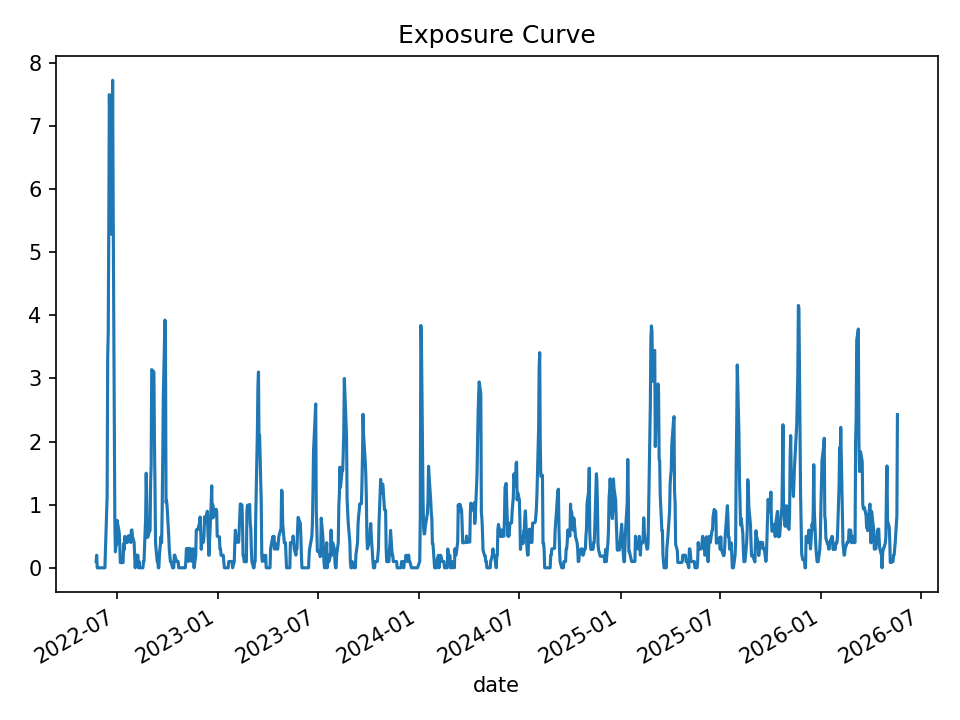

The file beside this chart, header and first rows:
date, open_positions, gross_exposure, exposure_pct
2022-05-24, 1, 99958, 0.1001
2022-05-25, 2, 199829, 0.1999
2022-05-26, 0, 0.0, 0.0
2022-05-27, 0, 0.0, 0.0
2022-05-31, 0, 0.0, 0.0
2022-06-01, 0, 0.0, 0.0
2022-06-02, 0, 0.0, 0.0
2022-06-03, 0, 0.0, 0.0
2022-06-06, 0, 0.0, 0.0
2022-06-07, 0, 0.0, 0.0
2022-06-08, 0, 0.0, 0.0
2022-06-09, 0, 0.0, 0.0
2022-06-10, 3, 301457, 0.2989
2022-06-13, 11, 1089377, 1.128
2022-06-14, 32, 3033994, 3.331
2022-06-15, 35, 3284985, 3.725
2022-06-16, 41, 3698004, 5.432
2022-06-17, 45, 3911392, 7.495
2022-06-21, 41, 3418533, 5.285
2022-06-22, 41, 3418533, 6.658
2022-06-23, 38, 3132825, 7.721
2022-06-24, 33, 2670537, 5.701
2022-06-27, 5, 415616, 0.7404
2022-06-28, 2, 142786, 0.2524
2022-06-29, 3, 199180, 0.3537
2022-06-30, 3, 199180, 0.3614
2022-07-01, 7, 420143, 0.7521
2022-07-05, 5, 309959, 0.5596
2022-07-06, 3, 198470, 0.3568
2022-07-07, 1, 46506, 0.08219
2022-07-08, 1, 46506, 0.0821
2022-07-11, 1, 46506, 0.08236
2022-07-12, 1, 46506, 0.08243
2022-07-13, 4, 215684, 0.3806
2022-07-14, 3, 159380, 0.2842
2022-07-15, 5, 282231, 0.4973
2022-07-18, 4, 225810, 0.4016
2022-07-19, 4, 225705, 0.3983
2022-07-20, 4, 225705, 0.4041
2022-07-21, 5, 281617, 0.5033
2022-07-22, 5, 281617, 0.5066
2022-07-25, 5, 279969, 0.5025
2022-07-26, 4, 222698, 0.4012
2022-07-27, 6, 335216, 0.5957
2022-07-28, 6, 335216, 0.5989
2022-07-29, 5, 279120, 0.4989
2022-08-01, 4, 223579, 0.4047
2022-08-02, 2, 111963, 0.1985
2022-08-03, 0, 0.0, 0.0
2022-08-04, 1, 56614, 0.09991
2022-08-05, 2, 113830, 0.1992
2022-08-08, 2, 114012, 0.1987
2022-08-09, 0, 0.0, 0.0
2022-08-10, 1, 57546, 0.09955
2022-08-11, 0, 0.0, 0.0
2022-08-12, 0, 0.0, 0.0
2022-08-15, 0, 0.0, 0.0
2022-08-16, 0, 0.0, 0.0
2022-08-17, 0, 0.0, 0.0
2022-08-18, 1, 57880, 0.09917
... 940 more rows
